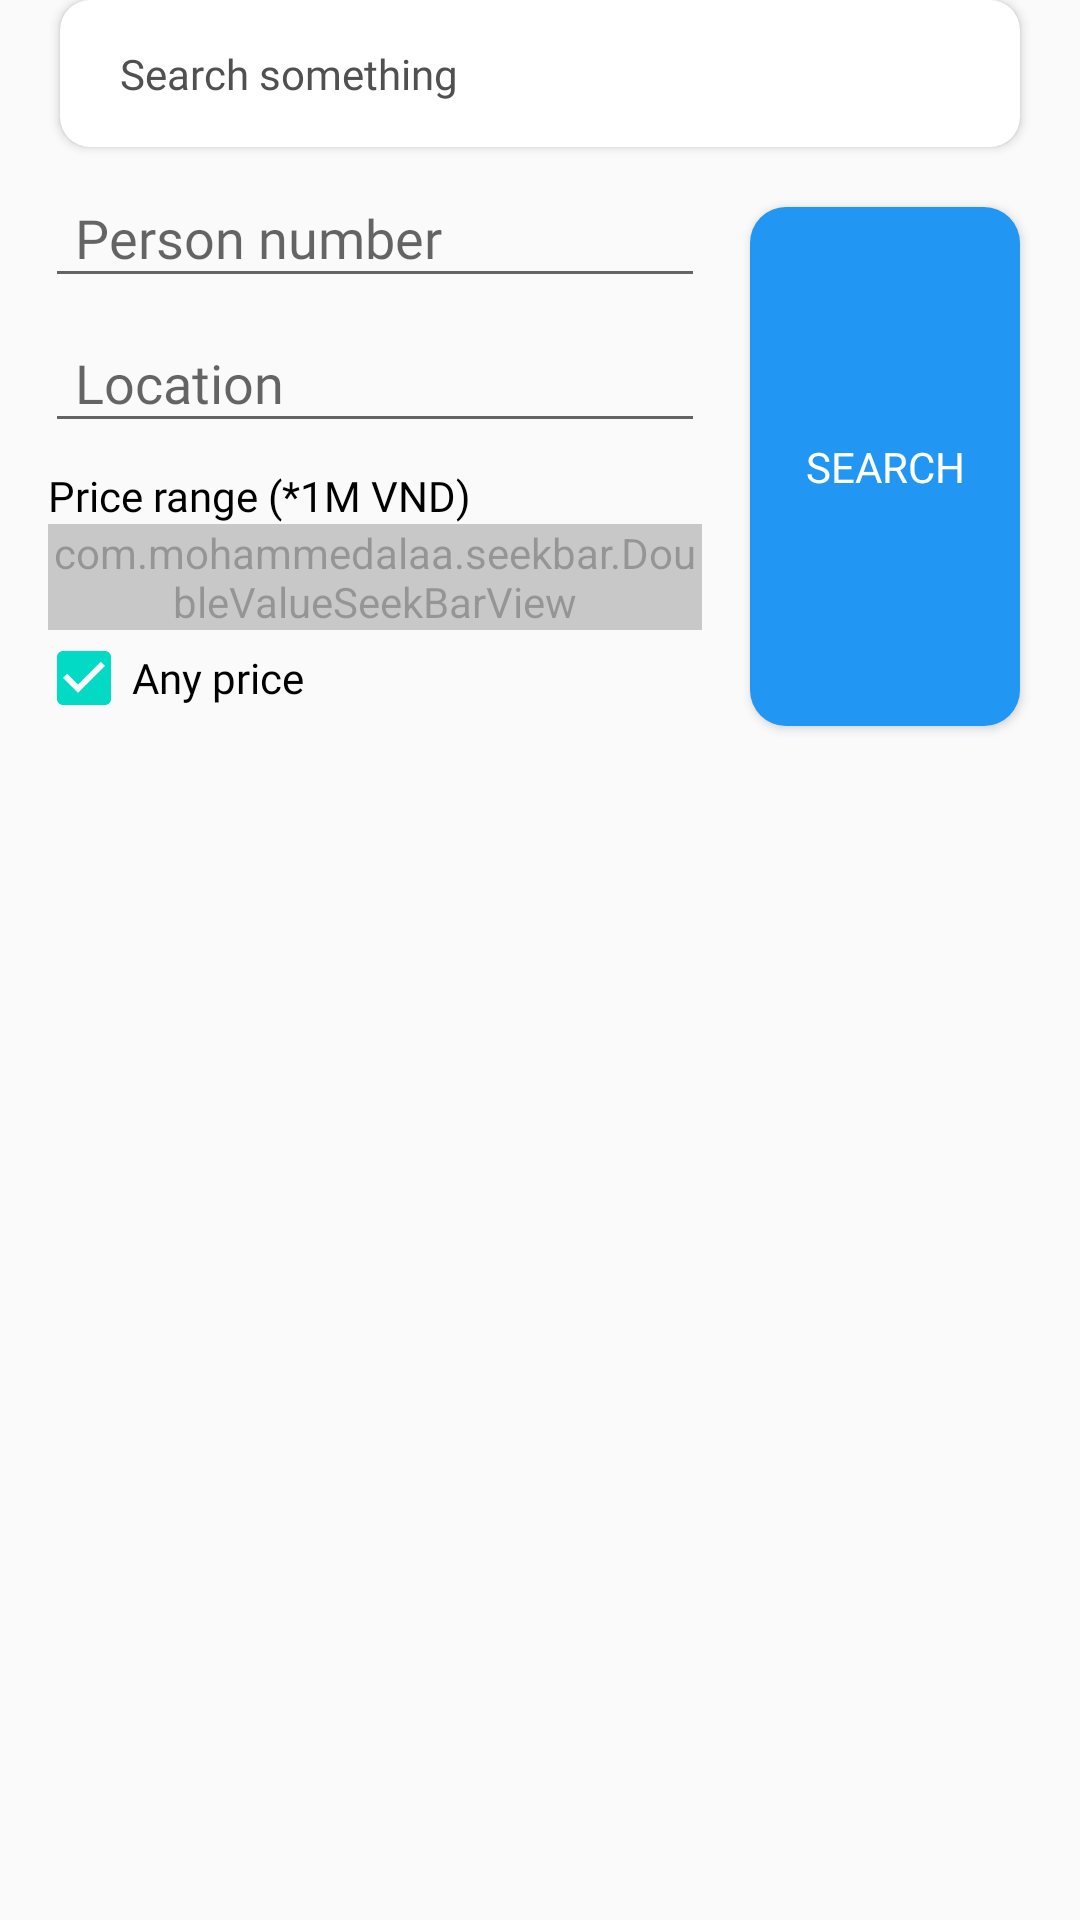

Android layout source for this screen:
<!-- AndroidManifest.xml: application theme Theme.AppartmentFinder -->
<!-- res/layout/activity_search.xml -->
<?xml version="1.0" encoding="utf-8"?>
<RelativeLayout xmlns:android="http://schemas.android.com/apk/res/android"
    xmlns:app="http://schemas.android.com/apk/res-auto"
    xmlns:tools="http://schemas.android.com/tools"
    android:layout_width="match_parent"
    android:layout_height="match_parent">

    <RelativeLayout
        android:id="@+id/rl_filter"
        android:layout_width="match_parent"
        android:layout_height="wrap_content">

        <androidx.cardview.widget.CardView
            android:id="@+id/cv_search"
            android:layout_width="match_parent"
            android:layout_height="wrap_content"
            android:layout_marginHorizontal="20dp"
            android:elevation="5dp"
            app:cardCornerRadius="10dp">

            <EditText
                android:id="@+id/edt_search"
                android:layout_width="match_parent"
                android:layout_height="wrap_content"
                android:layout_marginHorizontal="10dp"
                android:background="#00000000"
                android:hint="Search something"
                android:paddingHorizontal="10dp"
                android:paddingVertical="15dp"
                android:textColor="@color/black"
                android:textColorHint="#505050"
                android:textSize="14sp" />
        </androidx.cardview.widget.CardView>

        <RelativeLayout
            android:id="@+id/rl_filter2"
            android:layout_width="match_parent"
            android:layout_height="wrap_content"
            android:layout_below="@id/cv_search"
            android:layout_marginVertical="10dp"
            android:layout_toStartOf="@id/btn_search">


            <EditText
                android:id="@+id/edt_number"
                android:layout_width="match_parent"
                android:layout_height="wrap_content"
                android:layout_marginHorizontal="15dp"
                android:layout_weight="1"
                android:hint="Person number"
                android:inputType="phone"
                android:paddingHorizontal="10dp"
                android:paddingVertical="8dp" />


            <EditText
                android:id="@+id/edt_location"
                android:layout_width="match_parent"
                android:layout_height="wrap_content"
                android:layout_marginVertical="8dp"
                android:layout_below="@id/edt_number"
                android:layout_marginHorizontal="15dp"
                android:layout_weight="1"
                android:hint="Location"
                android:paddingHorizontal="10dp"
                android:paddingVertical="8dp" />










            <TextView
                android:id="@+id/price_range"
                android:layout_width="wrap_content"
                android:layout_height="wrap_content"
                android:text="Price range (*1M VND)"
                android:fontFamily="@font/op_m"
                android:layout_below="@id/edt_location"
                android:textColor="@color/black"
                android:layout_marginHorizontal="16dp"/>

            <com.mohammedalaa.seekbar.DoubleValueSeekBarView
                android:id="@+id/double_range_seekbar"
                android:layout_width="match_parent"
                android:layout_height="wrap_content"
                android:layout_below="@id/price_range"
                android:layout_marginHorizontal="16dp"
                app:r2CurrentMaxValue="60"
                android:alpha="0.4"
                app:r2CurrentMinValue="10"
                app:r2barHeight="6dp"
                app:r2baseColor="#1A000000"
                app:r2circleFillColor="@color/colorPrimary"
                app:r2circleRadius="12dp"
                app:r2circleTextColor="@color/white"
                app:r2circleTextSize="10sp"
                app:r2fillColor="@color/colorPrimary"
                app:r2maxValue="100"
                app:r2maxValueStep="5"
                app:r2minValue="0"
                app:r2minValueStep="5" />

            <CheckBox
                android:id="@+id/cb_price"
                android:layout_width="wrap_content"
                android:layout_height="wrap_content"
                android:layout_below="@id/double_range_seekbar"
                android:text="Any price"
                android:checked="true"
                android:layout_marginStart="12dp"/>

        </RelativeLayout>

        <androidx.appcompat.widget.AppCompatButton
            android:id="@+id/btn_search"
            android:layout_width="90dp"
            android:layout_height="wrap_content"
            android:layout_below="@id/cv_search"
            android:layout_alignBottom="@id/rl_filter2"
            android:layout_alignParentEnd="true"
            android:layout_marginTop="20dp"
            android:layout_marginEnd="20dp"
            android:background="@drawable/bg_next"
            android:fontFamily="@font/op_bold"
            android:text="Search"
            android:textColor="@color/white" />
    </RelativeLayout>

    <androidx.recyclerview.widget.RecyclerView
        android:id="@+id/rcv_post"
        android:layout_width="match_parent"
        android:layout_height="wrap_content"
        android:layout_below="@id/rl_filter"
        android:layout_marginHorizontal="10dp"
        tools:listitem="@layout/item_post" />

</RelativeLayout>
<!-- res/layout/item_post.xml (included above) -->
<?xml version="1.0" encoding="utf-8"?>
<RelativeLayout xmlns:android="http://schemas.android.com/apk/res/android"
    android:layout_width="match_parent"
    android:layout_height="180dp"
    android:paddingBottom="10dp">

    <RelativeLayout
        android:id="@+id/rl_content"
        android:layout_width="match_parent"
        android:layout_height="match_parent"
        android:background="@drawable/bg_card">

        <TextView
            android:id="@+id/tv_title"
            android:layout_width="wrap_content"
            android:layout_height="wrap_content"
            android:layout_marginStart="10dp"
            android:layout_marginTop="10dp"
            android:layout_marginEnd="10dp"
            android:layout_marginBottom="10dp"
            android:layout_alignParentStart="true"
            android:layout_alignWithParentIfMissing="true"
            android:maxLines="2"
            android:layout_toStartOf="@id/rl_img"
            android:textColor="@color/black"
            android:text="Title"
            android:textSize="18sp" />

        <TextView
            android:id="@+id/tv_content"
            android:layout_width="wrap_content"
            android:layout_height="wrap_content"
            android:layout_marginStart="10dp"
            android:layout_marginEnd="10dp"
            android:layout_marginBottom="10dp"
            android:layout_alignWithParentIfMissing="true"

            android:layout_below="@id/tv_title"
            android:layout_alignParentStart="true"
            android:maxLines="5"
            android:layout_toStartOf="@id/rl_img"
            android:textColor="#837E7E"
            android:fontFamily="@font/op_r"
            android:text="Description"
            android:textSize="14sp" />

        <TextView
            android:id="@+id/owner"
            android:layout_width="wrap_content"
            android:layout_height="wrap_content"
            android:text="Posted by Thanh"
            android:layout_below="@id/tv_content"
            android:layout_alignWithParentIfMissing="true"
            android:layout_marginStart="10dp"
            android:textColor="@color/black"
            android:textStyle="italic"/>


        <RelativeLayout
            android:id="@+id/rl_img"
            android:layout_width="140dp"
            android:layout_height="100dp"
            android:layout_centerVertical="true"
            android:layout_alignParentEnd="true"
            android:layout_marginHorizontal="10dp">
            <ImageView
                android:id="@+id/thumbnail"
                android:layout_width="140dp"
                android:layout_height="100dp"
                android:src="@drawable/intro1"
                android:scaleType="fitXY"/>

            <RelativeLayout
                android:id="@+id/rl_multi"
                android:layout_width="140dp"
                android:layout_height="100dp"
                android:background="#80000000">
                <TextView
                    android:id="@+id/tv_count_imgs"
                    android:layout_width="wrap_content"
                    android:layout_height="wrap_content"
                    android:text="+12"
                    android:textColor="@color/white"
                    android:layout_centerInParent="true"
                    android:fontFamily="@font/op_bold"
                    android:textSize="18sp"/>
            </RelativeLayout>
        </RelativeLayout>

    </RelativeLayout>




</RelativeLayout>
<!-- resources referenced by this layout -->
<resources>
  <color name="black">#FF000000</color>
  <color name="colorPrimary">#2196F3</color>
  <color name="white">#FFFFFFFF</color>
  <!-- drawable bg_next (drawable) -->
  <?xml version="1.0" encoding="utf-8"?>
  <shape xmlns:android="http://schemas.android.com/apk/res/android">
      <corners
          android:radius="12dp"/>
      <solid
          android:color="@color/colorPrimary"/>
  </shape>
  <!-- drawable intro1: jpg bitmap (drawable, 50232 bytes) -->
  <style name="Theme.AppartmentFinder" parent="Theme.AppCompat.Light.NoActionBar">
          
          <item name="colorPrimary">@color/purple_500</item>
          <item name="colorPrimaryDark">@color/purple_700</item>
          <item name="colorAccent">@color/teal_200</item>
          <item name="fontFamily">@font/op_r</item>
          
      </style>
  <color name="purple_500">#2196F3</color>
  <color name="purple_700">#FF3700B3</color>
  <color name="teal_200">#FF03DAC5</color>
</resources>
